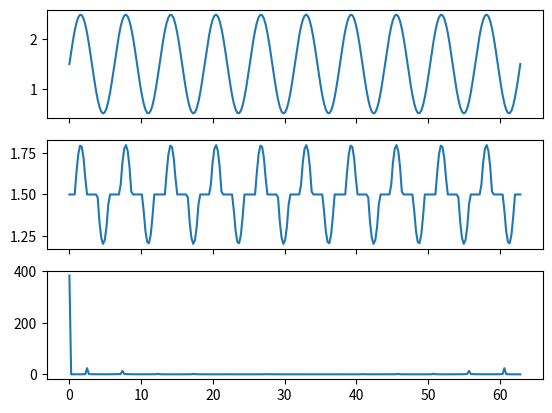

This chart was generated by the following Python code:
import numpy as np
from numpy import pi
from scipy.fft import fft
import matplotlib.pyplot as plt

Vpp = 2.0
sig_amp = Vpp / 2
dc_bias = 1.5
diode_drop = 0.7

up_lim = dc_bias + sig_amp / 6
down_lim = dc_bias - sig_amp / 6
up = 0
down = 1
both = 2
cross_over = 3
no = 5
distortion = cross_over
dist_dict = {up:"up", down:"down", both:"both", cross_over:"cross over", no:"no"}

x = np.arange(256, dtype=np.float64) * 20 * pi / 255
y_normal = sig_amp * np.sin(x) + dc_bias
y_dist = y_normal.copy()
if distortion == up:
    y_dist[y_dist > up_lim] = up_lim
elif distortion == down:
    y_dist[y_dist < down_lim] = down_lim
elif distortion == both:
    y_dist[y_dist > up_lim] = up_lim
    y_dist[y_dist < down_lim] = down_lim
elif distortion == cross_over:
    y_dist[np.all([[y_dist >= -diode_drop + dc_bias], [diode_drop + dc_bias >= y_dist]], axis=0)[0]] = dc_bias
    y_dist[y_dist < -diode_drop + dc_bias] = y_dist[y_dist < -diode_drop + dc_bias] + diode_drop
    y_dist[y_dist > diode_drop + dc_bias] = y_dist[y_dist > diode_drop + dc_bias] - diode_drop
elif distortion == no:
    pass
fft_res = fft(y_dist)
fft_amp = np.absolute(fft_res)
fft_ang = np.angle(fft_res, True)
max_ind = np.argmax(fft_amp[1:]) + 1
fft_dc = fft_amp[0] / 10
fig, axes = plt.subplots(3, 1, sharex=True)
axes[0].plot(x, y_normal, label="normal")
axes[1].plot(x, y_dist, label="dist")
axes[2].plot(x, fft_amp, label="fft")
amp_correct = Vpp / (fft_amp[max_ind] * fft_dc)
ang_correct = -(fft_ang[max_ind] % 360)
print(f"type:{dist_dict[distortion]} 1th: amp:{Vpp}, ang:0.0")
THD = 0.0
for i in range(2, 6):
    print(f"{i}th: amp:{fft_amp[max_ind * i] * fft_dc * amp_correct}\t\tang:{(fft_ang[max_ind * i] + ang_correct) % 360}")
    THD = (fft_amp[max_ind * i] * fft_dc * amp_correct) ** 2 + THD
THD /= Vpp ** 2
THD = np.sqrt(THD)
print(f"THD:{THD}")
# plt.show()